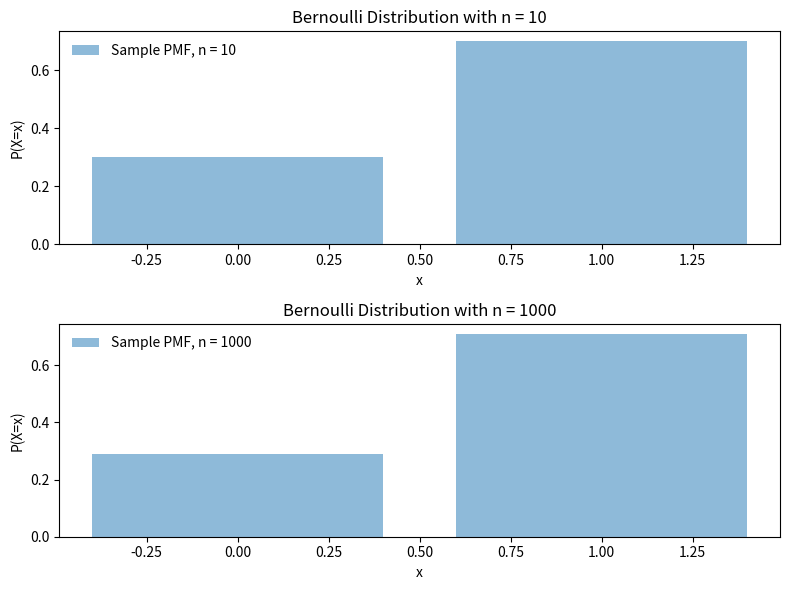

Source code (Python): (Note: this script raises an exception after producing the figure.)
import numpy as np
from scipy.stats import bernoulli
import matplotlib.pyplot as plt
import seaborn as sns

np.random.seed(0)
# sns.set_style("ticks", {'axes.grid' : False})

plt.rcParams['patch.linewidth'] = 0


def plot_bernuolli_graph():
    # Define the probability of success
    p = 0.7

    # Generate an array of values for x
    x = np.array([0, 1])

    # Define the sample sizes
    n_small = 10
    n_large = 1000

    # Generate the data for the small sample size
    data_small = bernoulli.rvs(p, size=n_small)
    hist_small, bins_small = np.histogram(data_small, bins=[-0.5, 0.5, 1.5], density=True)

    # Generate the data for the large sample size
    data_large = bernoulli.rvs(p, size=n_large)
    hist_large, bins_large = np.histogram(data_large, bins=[-0.5, 0.5, 1.5], density=True)

    # Create a grid of subplots
    fig, axs = plt.subplots(2, 1, figsize=(8, 6))

    # Plot the small sample size data on the top subplot
    # axs[0].bar(x, pmf_small, label=f'Theoretical PMF, p = {p}')
    axs[0].bar(x, hist_small, alpha=0.5, label=f'Sample PMF, n = {n_small}')
    axs[0].set_xlabel('x')
    axs[0].set_ylabel('P(X=x)')
    axs[0].set_title('Bernoulli Distribution with n = {}'.format(n_small))
    axs[0].legend()

    # Plot the large sample size data on the bottom subplot
    # axs[1].bar(x, pmf_large, label=f'Theoretical PMF, p = {p}')
    axs[1].bar(x, hist_large, alpha=0.5, label=f'Sample PMF, n = {n_large}')
    axs[1].set_xlabel('x')
    axs[1].set_ylabel('P(X=x)')
    axs[1].set_title('Bernoulli Distribution with n = {}'.format(n_large))
    axs[1].legend()

    # Show the plot
    plt.tight_layout()
    plt.savefig(fname=plot_name("Bernoulli"))


def plot_binomial_graph():
    # Parameters for the binomial distribution
    n = 10
    p = 0.5

    n_large = 1000
    # Generate random samples for small sample size
    data_small = np.random.binomial(n, p, size=100)

    # Generate random samples for large sample size
    data_large = np.random.binomial(n_large, p, size=1000)

    # Create a figure with two subplots
    fig, axs = plt.subplots(2, 1, figsize=(6, 8))

    # Plot the binomial distribution with small sample size using Seaborn histplot
    sns.histplot(data_small, bins=np.arange(0, n + 2), stat='probability', kde=False, ax=axs[0])
    axs[0].set_title(f'Binomial Distribution (n={n}, p={p}) - Small Sample Size')
    axs[0].set_xlabel('Number of Successes')
    axs[0].set_ylabel('Probability')

    # Plot the binomial distribution with large sample size using Seaborn histplot
    sns.histplot(data_large, bins=np.arange(0, n_large + 2), kde=False, ax=axs[1])
    axs[1].set_title(f'Binomial Distribution (n={n_large}, p={p}) - Large Sample Size')
    axs[1].set_xlabel('Number of Successes')
    axs[1].set_ylabel('Count')

    # Zooming in

    axs[1].set_xlim(400, 600)

    # Show the legend
    axs[1].legend(labels=['Sample PMF'])

    # Adjust spacing between subplots
    plt.subplots_adjust(hspace=0.4)

    # Save the plot
    plt.savefig(fname=plot_name("Binomial"))


def plot_geometric_graph():
    np.random.seed(1)

    # Generate random data for the geometric distribution
    p = 0.3  # probability of success
    sample_size = 1000  # sample size
    data = np.random.geometric(p, sample_size)

    # Create the histogram using seaborn
    sns.histplot(data, bins=np.arange(1, np.max(data) + 2) - 0.5, stat='probability', kde=False)
    plt.xlabel('Number of Trials')
    plt.ylabel('Probability')
    plt.title('Geometric Distribution (p=0.3)')
    # plt.savefig(fname='Geometric_distribution_visualization')
    plt.savefig(fname=plot_name("Geometric"))


def plot_poisson_graph():
    # Testing between the different lambda values
    lambda_small = 3
    lambda_large = 10

    # Generate data for smaller sample size
    data_small = np.random.poisson(lambda_small, size=1000)

    # Generate data for larger sample size
    data_large = np.random.poisson(1, size=1000)

    # Set up the figure with subplots
    fig, axs = plt.subplots(2, 1, figsize=(8, 8))

    # Plot histogram for smaller sample size
    sns.histplot(data_small, kde=False, color='skyblue', bins=range(0, 15), stat='probability', ax=axs[0])
    axs[0].set_title(f'Poisson Distribution (lambda = {lambda_small}) - Smaller Sample Size')
    axs[0].set_xlabel('X')
    axs[0].set_ylabel('Frequency')

    # Plot histogram for larger sample size
    sns.histplot(data_large, kde=False, color='skyblue', bins=range(0, 15), stat='probability', ax=axs[1])
    axs[1].set_title(f'Poisson Distribution (lambda = {lambda_large}) - Larger Sample Size')
    axs[1].set_xlabel('X')
    axs[1].set_ylabel('Frequency')

    plt.subplots_adjust(
        hspace=0.33)
    # Save the plot
    plt.savefig(fname=plot_name("Poisson"))


def plot_name(dist_name):
    SAVE_DIR = "Assignment_3_Res/Graphs"

    return f"{SAVE_DIR}/(D)-{dist_name.title()}_distribution_visualization"



if __name__ == '__main__':
    plot_bernuolli_graph()
    plot_binomial_graph()
    plot_geometric_graph()
    plot_poisson_graph()

